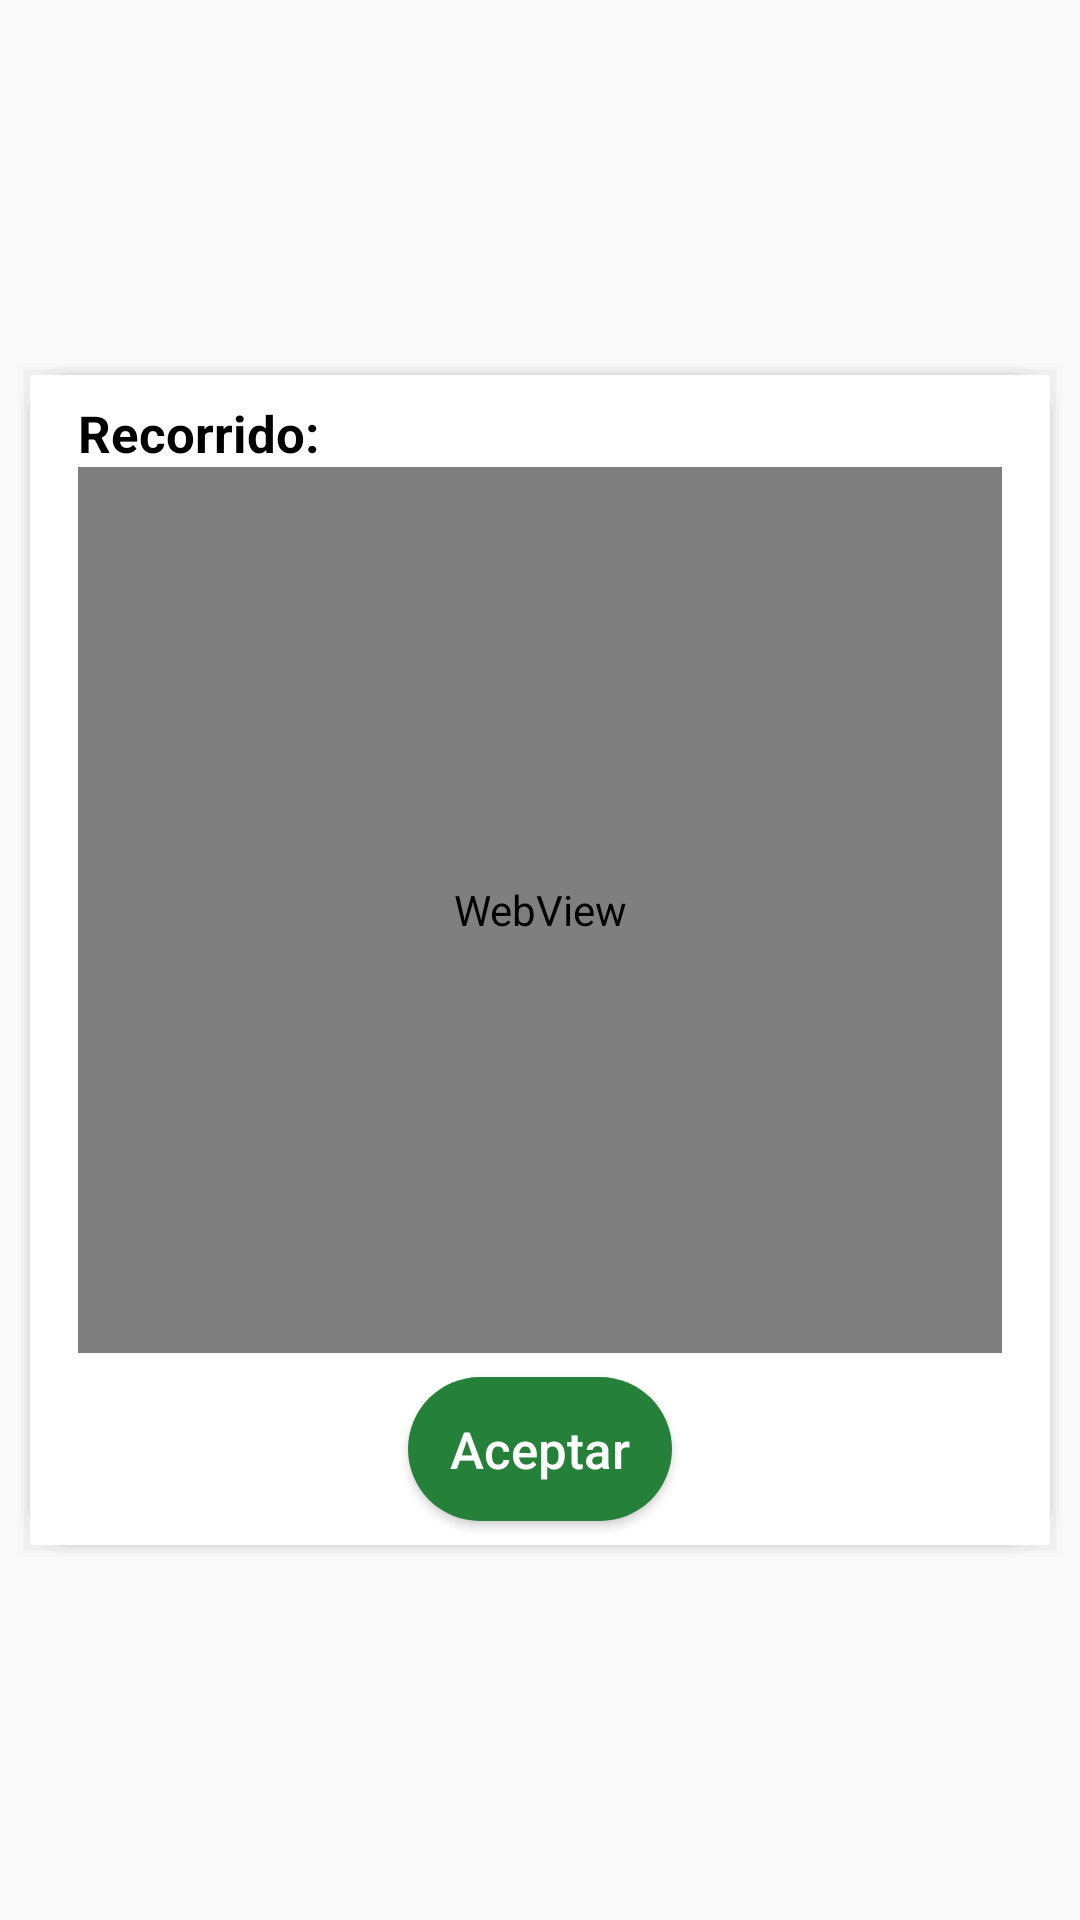

Reconstruct the res/layout file that produces this screen, plus the resources it refers to.
<!-- AndroidManifest.xml: application theme AppTheme -->
<!-- res/layout/dialog_map_viaje_listpasajeros.xml -->
<?xml version="1.0" encoding="utf-8"?>
<androidx.constraintlayout.widget.ConstraintLayout xmlns:android="http://schemas.android.com/apk/res/android"
    xmlns:tools="http://schemas.android.com/tools"
    android:layout_width="match_parent"
    android:layout_height="match_parent"
    xmlns:app="http://schemas.android.com/apk/res-auto"
   >

    <androidx.constraintlayout.widget.ConstraintLayout

        android:id="@+id/cardView"
        android:layout_width="350dp"
        android:layout_height="400dp"
        android:layout_marginStart="8dp"
        android:layout_marginTop="8dp"
        android:layout_marginEnd="8dp"
        android:layout_marginBottom="8dp"
        android:background="@drawable/shadow_center"
        app:layout_constraintBottom_toBottomOf="parent"
        app:layout_constraintEnd_toEndOf="parent"
        app:layout_constraintStart_toStartOf="parent"
        app:layout_constraintTop_toTopOf="parent">


        <TextView
            android:id="@+id/tViewTitulo"
            android:layout_width="0dp"
            android:layout_height="wrap_content"
            android:layout_marginStart="16dp"
            android:layout_marginTop="8dp"
            android:text="Recorrido"
            android:textColor="@color/primaryText"
            android:textSize="@dimen/textsize_primary"
            android:textStyle="bold"
            app:layout_constraintStart_toStartOf="parent"
            app:layout_constraintTop_toTopOf="parent" />


        <Button
            android:id="@+id/btnAccept"
            android:layout_width="wrap_content"
            android:layout_height="wrap_content"
            android:layout_marginBottom="8dp"
            android:background="@drawable/shape_customgreen_br30_b0"
            android:paddingLeft="@dimen/padding_buttons"
            android:paddingRight="@dimen/padding_buttons"
            android:text="@string/aceptar"
            android:textAllCaps="false"
            android:textColor="@color/icons"
            android:textSize="@dimen/textsize_primary"
            app:layout_constraintBottom_toBottomOf="parent"
            app:layout_constraintEnd_toEndOf="@+id/webView"
            app:layout_constraintStart_toStartOf="@+id/webView" />

        <TextView
            android:id="@+id/textView2"
            android:layout_width="wrap_content"
            android:layout_height="wrap_content"
            android:text="@string/twoPoints"
            android:textColor="@color/primaryText"
            android:textSize="@dimen/textsize_primary"
            android:textStyle="bold"
            app:layout_constraintBottom_toBottomOf="@+id/tViewTitulo"
            app:layout_constraintStart_toEndOf="@+id/tViewTitulo"
            app:layout_constraintTop_toTopOf="@+id/tViewTitulo" />

        <WebView
            android:id="@+id/webView"
            android:layout_width="0dp"
            android:layout_height="0dp"
            android:layout_marginStart="16dp"
            android:layout_marginEnd="16dp"
            android:layout_marginBottom="8dp"
            android:background="@color/primaryText"
            app:layout_constraintBottom_toTopOf="@+id/btnAccept"
            app:layout_constraintEnd_toEndOf="parent"
            app:layout_constraintStart_toStartOf="parent"
            app:layout_constraintTop_toBottomOf="@+id/tViewTitulo" />


    </androidx.constraintlayout.widget.ConstraintLayout>









</androidx.constraintlayout.widget.ConstraintLayout>
<!-- resources referenced by this layout -->
<resources>
  <color name="icons">@color/white</color>
  <color name="primaryText">@color/black</color>
  <dimen name="padding_buttons">10dp</dimen>
  <dimen name="textsize_primary">17sp</dimen>
  <!-- drawable shadow_center (drawable-v24) -->
  <?xml version="1.0" encoding="utf-8"?>
  <layer-list xmlns:android="http://schemas.android.com/apk/res/android" >
  
      
      <item>
          <shape>
              <padding
                  android:bottom="1dp"
                  android:left="1dp"
                  android:right="1dp"
                  android:top="1dp" />
  
              <solid android:color="#00CCCCCC" />
  
              <corners android:radius="1dp" />
          </shape>
      </item>
      <item>
          <shape>
              <padding
                  android:bottom="1dp"
                  android:left="1dp"
                  android:right="1dp"
                  android:top="1dp" />
  
              <solid android:color="#10CCCCCC" />
  
              <corners android:radius="1dp" />
          </shape>
      </item>
      <item>
          <shape>
              <padding
                  android:bottom="1dp"
                  android:left="1dp"
                  android:right="1dp"
                  android:top="1dp" />
  
              <solid android:color="#20CCCCCC" />
  
              <corners android:radius="15dp" />
          </shape>
      </item>
      <item>
          <shape>
              <padding
                  android:bottom="1dp"
                  android:left="1dp"
                  android:right="1dp"
                  android:top="1dp" />
  
              <solid android:color="#30CCCCCC" />
  
              <corners android:radius="1dp" />
          </shape>
      </item>
      <item>
          <shape>
              <padding
                  android:bottom="1dp"
                  android:left="1dp"
                  android:right="1dp"
                  android:top="1dp" />
  
              <solid android:color="#50CCCCCC" />
  
              <corners android:radius="15dp" />
          </shape>
      </item>
  
      
      <item>
          <shape>
              <solid android:color="@android:color/white" />
  
              <corners android:radius="1dp" />
          </shape>
      </item>
  
  </layer-list>
  <!-- drawable shape_customgreen_br30_b0 (drawable) -->
  <?xml version="1.0" encoding="utf-8"?>
  <shape xmlns:android="http://schemas.android.com/apk/res/android" >
      <corners
          android:bottomLeftRadius="30dp"
          android:bottomRightRadius="30dp"
          android:topLeftRadius="30dp"
          android:topRightRadius="30dp" />
      <gradient
          android:angle="225"
          android:startColor="@color/customGreen"
          android:endColor="@color/customGreen"/>
  </shape>
  <string name="aceptar">Aceptar</string>
  <string name="twoPoints">:</string>
  <style name="AppTheme" parent="Theme.AppCompat.Light.DarkActionBar">
          
          <item name="colorPrimary">@color/primary</item>
          <item name="colorPrimaryDark">@color/primaryDark</item>
          <item name="colorAccent">@color/accent</item>
  
      </style>
  <color name="white">#fff</color>
  <color name="black">#000</color>
  <color name="customGreen">#258039</color>
  <color name="primary">#31A9B8</color>
  <color name="primaryDark">@color/customGreen</color>
  <color name="accent">@color/red</color>
  <color name="red">#CF3721</color>
</resources>
